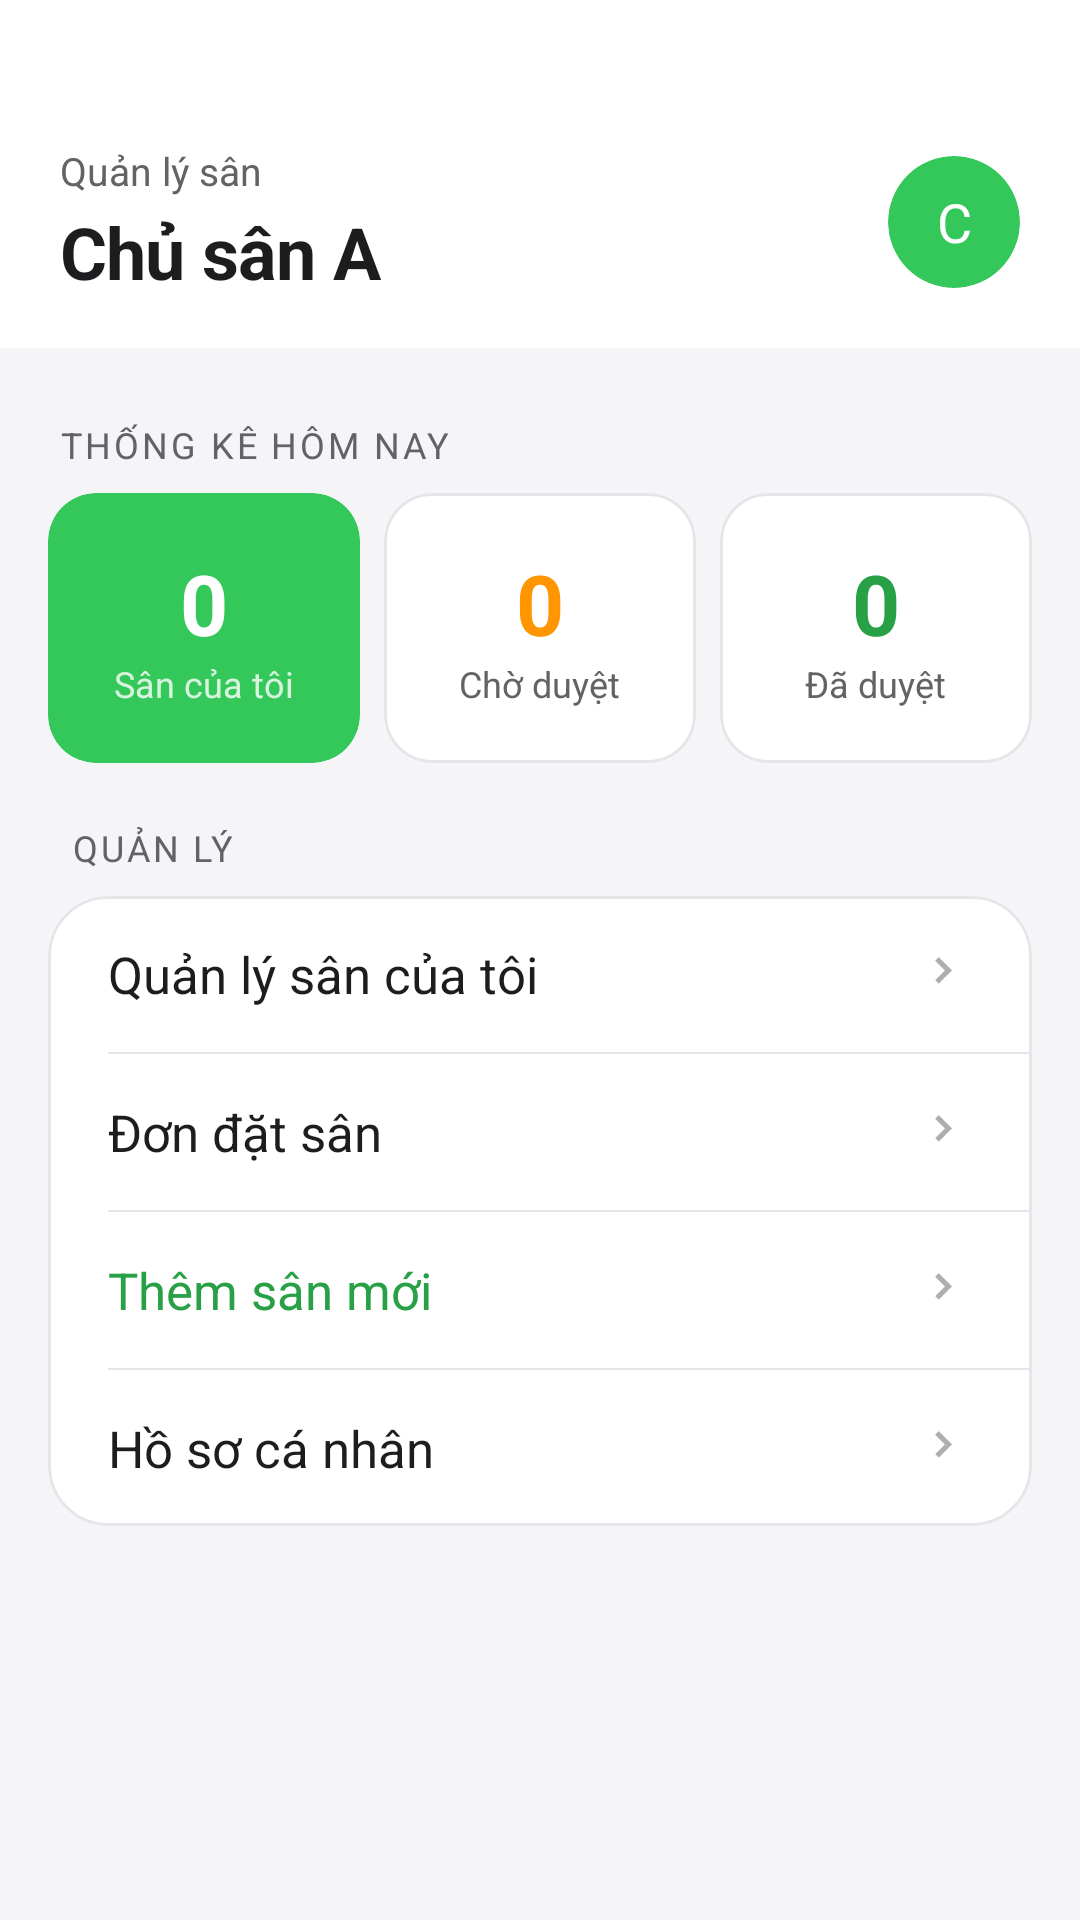

Produce the Android XML layout that renders to this screen, including the resource entries it uses.
<!-- AndroidManifest.xml: application theme Theme.PickleBall -->
<!-- res/layout/activity_owner_home.xml -->
<?xml version="1.0" encoding="utf-8"?>
<ScrollView xmlns:android="http://schemas.android.com/apk/res/android"
    xmlns:app="http://schemas.android.com/apk/res-auto"
    android:layout_width="match_parent"
    android:layout_height="match_parent"
    android:background="@color/bg_primary">

<LinearLayout
android:layout_width="match_parent"
    android:layout_height="wrap_content"
    android:orientation="vertical"
    android:paddingBottom="40dp">

    
<LinearLayout
android:layout_width="match_parent"
    android:layout_height="wrap_content"
    android:orientation="vertical"
    android:background="@color/bg_white"
    android:paddingTop="48dp"
    android:paddingBottom="16dp"
    android:paddingHorizontal="20dp">

<LinearLayout
android:layout_width="match_parent"
    android:layout_height="wrap_content"
    android:orientation="horizontal"
    android:gravity="center_vertical">

<LinearLayout
android:layout_width="0dp"
    android:layout_weight="1"
    android:layout_height="wrap_content"
    android:orientation="vertical">

<TextView
android:layout_width="wrap_content"
    android:layout_height="wrap_content"
    android:text="Quản lý sân"
    android:textSize="13sp"
    android:fontFamily="sans-serif"
    android:textColor="@color/text_secondary"
    android:layout_marginBottom="2dp"/>

<TextView
android:id="@+id/tvOwnerName"
    android:layout_width="wrap_content"
    android:layout_height="wrap_content"
    android:text="Chủ sân A"
    android:textSize="24sp"
    android:fontFamily="sans-serif-medium"
    android:textStyle="bold"
    android:textColor="@color/text_primary"
    android:letterSpacing="-0.01"/>
    </LinearLayout>

    
<com.google.android.material.card.MaterialCardView
android:id="@+id/cardOwnerProfile"
    android:layout_width="44dp"
    android:layout_height="44dp"
    app:cardCornerRadius="22dp"
    app:cardElevation="0dp"
    app:cardBackgroundColor="@color/green_primary">

<TextView
android:layout_width="match_parent"
    android:layout_height="match_parent"
    android:text="C"
    android:textSize="18sp"
    android:fontFamily="sans-serif-medium"
    android:textColor="@color/bg_white"
    android:gravity="center"/>
    </com.google.android.material.card.MaterialCardView>
    </LinearLayout>
    </LinearLayout>

    
<TextView
android:layout_width="wrap_content"
    android:layout_height="wrap_content"
    android:text="THỐNG KÊ HÔM NAY"
    android:textSize="12sp"
    android:fontFamily="sans-serif-medium"
    android:textColor="@color/text_secondary"
    android:letterSpacing="0.08"
    android:layout_marginStart="20dp"
    android:layout_marginTop="24dp"
    android:layout_marginBottom="8dp"/>

<LinearLayout
android:layout_width="match_parent"
    android:layout_height="wrap_content"
    android:orientation="horizontal"
    android:paddingHorizontal="16dp">

    
<com.google.android.material.card.MaterialCardView
android:layout_width="0dp"
    android:layout_weight="1"
    android:layout_height="90dp"
    app:cardCornerRadius="16dp"
    app:cardElevation="0dp"
    app:cardBackgroundColor="@color/green_primary"
    android:layout_marginEnd="8dp">

<LinearLayout
android:layout_width="match_parent"
    android:layout_height="match_parent"
    android:orientation="vertical"
    android:gravity="center"
    android:padding="12dp">

<TextView
android:id="@+id/tvTotalCourts"
    android:layout_width="wrap_content"
    android:layout_height="wrap_content"
    android:text="0"
    android:textSize="28sp"
    android:fontFamily="sans-serif-medium"
    android:textStyle="bold"
    android:textColor="@color/bg_white"/>

<TextView
android:layout_width="wrap_content"
    android:layout_height="wrap_content"
    android:text="Sân của tôi"
    android:textSize="12sp"
    android:fontFamily="sans-serif"
    android:textColor="@color/white_80"/>
    </LinearLayout>
    </com.google.android.material.card.MaterialCardView>

    
<com.google.android.material.card.MaterialCardView
android:layout_width="0dp"
    android:layout_weight="1"
    android:layout_height="90dp"
    app:cardCornerRadius="16dp"
    app:cardElevation="0dp"
    app:strokeColor="@color/divider"
    app:strokeWidth="1dp"
    app:cardBackgroundColor="@color/bg_white"
    android:layout_marginEnd="8dp">

<LinearLayout
android:layout_width="match_parent"
    android:layout_height="match_parent"
    android:orientation="vertical"
    android:gravity="center"
    android:padding="12dp">

<TextView
android:id="@+id/tvPendingCount"
    android:layout_width="wrap_content"
    android:layout_height="wrap_content"
    android:text="0"
    android:textSize="28sp"
    android:fontFamily="sans-serif-medium"
    android:textStyle="bold"
    android:textColor="@color/warning_yellow"/>

<TextView
android:layout_width="wrap_content"
    android:layout_height="wrap_content"
    android:text="Chờ duyệt"
    android:textSize="12sp"
    android:fontFamily="sans-serif"
    android:textColor="@color/text_secondary"/>
    </LinearLayout>
    </com.google.android.material.card.MaterialCardView>

    
<com.google.android.material.card.MaterialCardView
android:layout_width="0dp"
    android:layout_weight="1"
    android:layout_height="90dp"
    app:cardCornerRadius="16dp"
    app:cardElevation="0dp"
    app:strokeColor="@color/divider"
    app:strokeWidth="1dp"
    app:cardBackgroundColor="@color/bg_white">

<LinearLayout
android:layout_width="match_parent"
    android:layout_height="match_parent"
    android:orientation="vertical"
    android:gravity="center"
    android:padding="12dp">

<TextView
android:id="@+id/tvConfirmedCount"
    android:layout_width="wrap_content"
    android:layout_height="wrap_content"
    android:text="0"
    android:textSize="28sp"
    android:fontFamily="sans-serif-medium"
    android:textStyle="bold"
    android:textColor="@color/green_dark"/>

<TextView
android:layout_width="wrap_content"
    android:layout_height="wrap_content"
    android:text="Đã duyệt"
    android:textSize="12sp"
    android:fontFamily="sans-serif"
    android:textColor="@color/text_secondary"/>
    </LinearLayout>
    </com.google.android.material.card.MaterialCardView>

    </LinearLayout>

    
<TextView
android:layout_width="wrap_content"
    android:layout_height="wrap_content"
    android:text="QUẢN LÝ"
    android:textSize="12sp"
    android:fontFamily="sans-serif-medium"
    android:textColor="@color/text_secondary"
    android:letterSpacing="0.08"
    android:layout_marginStart="24dp"
    android:layout_marginTop="20dp"
    android:layout_marginBottom="8dp"/>

<com.google.android.material.card.MaterialCardView
android:layout_width="match_parent"
    android:layout_height="wrap_content"
    app:cardCornerRadius="20dp"
    app:cardElevation="0dp"
    app:strokeColor="@color/divider"
    app:strokeWidth="1dp"
    app:cardBackgroundColor="@color/bg_white"
    android:layout_marginHorizontal="16dp">

<LinearLayout
android:layout_width="match_parent"
    android:layout_height="wrap_content"
    android:orientation="vertical">

    
<LinearLayout
android:id="@+id/btnManageCourts"
    android:layout_width="match_parent"
    android:layout_height="52dp"
    android:orientation="horizontal"
    android:gravity="center_vertical"
    android:paddingHorizontal="20dp"
    android:background="?attr/selectableItemBackground">

<TextView
android:layout_width="0dp"
    android:layout_height="wrap_content"
    android:layout_weight="1"
    android:text="Quản lý sân của tôi"
    android:textSize="17sp"
    android:fontFamily="sans-serif"
    android:textColor="@color/text_primary"/>

<ImageView android:layout_width="20dp" android:layout_height="20dp" android:src="@drawable/ic_chevron_right" app:tint="@color/text_tertiary"/>
    </LinearLayout>

<View android:layout_width="match_parent" android:layout_height="0.5dp"
    android:background="@color/divider" android:layout_marginStart="20dp"/>

    
<LinearLayout
android:id="@+id/btnManageBookings"
    android:layout_width="match_parent"
    android:layout_height="52dp"
    android:orientation="horizontal"
    android:gravity="center_vertical"
    android:paddingHorizontal="20dp"
    android:background="?attr/selectableItemBackground">

<TextView
android:layout_width="0dp"
    android:layout_height="wrap_content"
    android:layout_weight="1"
    android:text="Đơn đặt sân"
    android:textSize="17sp"
    android:fontFamily="sans-serif"
    android:textColor="@color/text_primary"/>

<ImageView android:layout_width="20dp" android:layout_height="20dp" android:src="@drawable/ic_chevron_right" app:tint="@color/text_tertiary"/>
    </LinearLayout>

<View android:layout_width="match_parent" android:layout_height="0.5dp"
    android:background="@color/divider" android:layout_marginStart="20dp"/>

    
<LinearLayout
android:id="@+id/btnAddCourt"
    android:layout_width="match_parent"
    android:layout_height="52dp"
    android:orientation="horizontal"
    android:gravity="center_vertical"
    android:paddingHorizontal="20dp"
    android:background="?attr/selectableItemBackground">

<TextView
android:layout_width="0dp"
    android:layout_height="wrap_content"
    android:layout_weight="1"
    android:text="Thêm sân mới"
    android:textSize="17sp"
    android:fontFamily="sans-serif"
    android:textColor="@color/green_dark"/>

<ImageView android:layout_width="20dp" android:layout_height="20dp" android:src="@drawable/ic_chevron_right" app:tint="@color/text_tertiary"/>
    </LinearLayout>

<View android:layout_width="match_parent" android:layout_height="0.5dp"
    android:background="@color/divider" android:layout_marginStart="20dp"/>

    
<LinearLayout
android:id="@+id/btnOwnerProfile"
    android:layout_width="match_parent"
    android:layout_height="52dp"
    android:orientation="horizontal"
    android:gravity="center_vertical"
    android:paddingHorizontal="20dp"
    android:background="?attr/selectableItemBackground">

<TextView
android:layout_width="0dp"
    android:layout_height="wrap_content"
    android:layout_weight="1"
    android:text="Hồ sơ cá nhân"
    android:textSize="17sp"
    android:fontFamily="sans-serif"
    android:textColor="@color/text_primary"/>

<ImageView android:layout_width="20dp" android:layout_height="20dp" android:src="@drawable/ic_chevron_right" app:tint="@color/text_tertiary"/>
    </LinearLayout>

    </LinearLayout>
    </com.google.android.material.card.MaterialCardView>

    </LinearLayout>
    </ScrollView>
<!-- resources referenced by this layout -->
<resources>
  <color name="bg_primary">#F5F5F7</color>
  <color name="bg_white">#FFFFFF</color>
  <color name="divider">#E5E5EA</color>
  <color name="green_dark">#28A046</color>
  <color name="green_primary">#34C759</color>
  <color name="text_primary">#1D1D1F</color>
  <color name="text_secondary">#636366</color>
  <color name="text_tertiary">#AEAEB2</color>
  <color name="warning_yellow">#FF9500</color>
  <color name="white_80">#CCFFFFFF</color>
  <!-- drawable ic_chevron_right (drawable) -->
  <?xml version="1.0" encoding="utf-8"?>
  <vector xmlns:android="http://schemas.android.com/apk/res/android"
      android:width="24dp"
      android:height="24dp"
      android:viewportWidth="24"
      android:viewportHeight="24">
  
      <path
          android:fillColor="#000000"
          android:pathData="M9.29,6.71 L13.17,10.59 L9.29,14.47 L10.7,15.88 L16,10.59 L10.7,5.29 Z" />
  </vector>
  <style name="Theme.PickleBall" parent="Theme.MaterialComponents.Light.NoActionBar">
          <item name="colorPrimary">@color/green_primary</item>
          <item name="colorPrimaryVariant">@color/green_dark</item>
          <item name="colorOnPrimary">@color/text_on_green</item>
          <item name="colorSurface">@color/bg_white</item>
          <item name="colorOnSurface">@color/text_primary</item>
          <item name="android:colorBackground">@color/bg_primary</item>
          <item name="android:windowBackground">@color/bg_primary</item>
          <item name="android:statusBarColor">@android:color/transparent</item>
          <item name="android:windowLightStatusBar" tools:targetApi="m">true</item>
          <item name="android:fontFamily">@font/sf_pro_text</item>
          <item name="fontFamily">@font/sf_pro_text</item>
      </style>
  <color name="text_on_green">#FFFFFF</color>
</resources>
